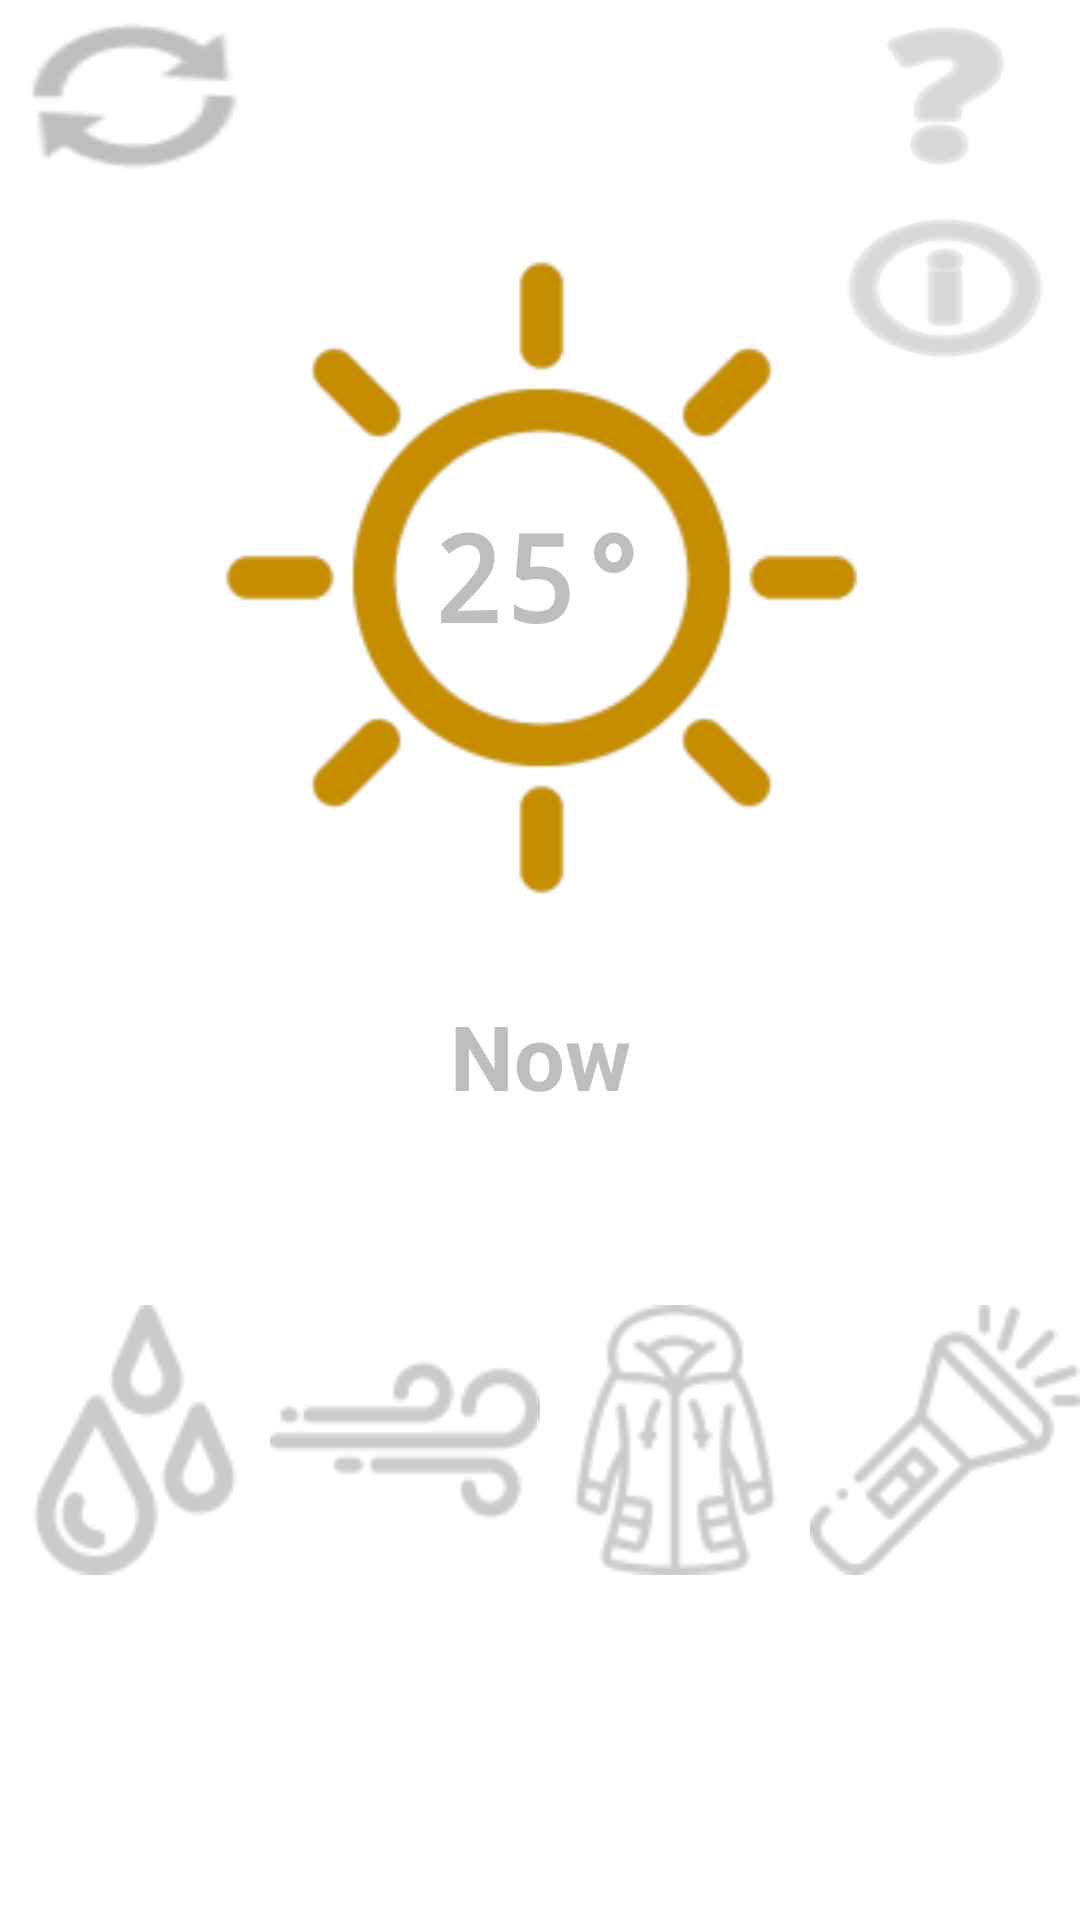

Reconstruct the res/layout file that produces this screen, plus the resources it refers to.
<!-- AndroidManifest.xml: application theme Theme.InteractionDesignGroup19 -->
<!-- res/layout/fragment_home.xml -->
<?xml version="1.0" encoding="utf-8"?>
<androidx.constraintlayout.widget.ConstraintLayout xmlns:android="http://schemas.android.com/apk/res/android"
    xmlns:app="http://schemas.android.com/apk/res-auto"
    xmlns:tools="http://schemas.android.com/tools"
    android:id="@+id/FragmentHomeBinding"
    android:layout_width="match_parent"
    android:layout_height="fill_parent"
    tools:context=".ui.home.HomeFragment">

    <LinearLayout
        android:layout_width="match_parent"
        android:layout_height="match_parent"
        android:orientation="vertical"
        android:weightSum="20"
        app:layout_constraintStart_toStartOf="parent"
        app:layout_constraintTop_toTopOf="parent">

        <TextView
            android:id="@+id/textView6"
            android:layout_width="match_parent"
            android:layout_height="0dp"
            android:layout_weight="2" />

        <ImageView
            android:id="@+id/weather_icon_imageview"
            android:layout_width="match_parent"
            android:layout_height="0dp"
            android:layout_gravity="top"
            android:layout_weight="8"
            android:scaleType="centerCrop"
            android:src="@mipmap/sunny_icon_foreground" />

    </LinearLayout>

    <LinearLayout
        android:layout_width="match_parent"
        android:layout_height="match_parent"
        android:orientation="vertical"
        android:weightSum="20"
        app:layout_constraintStart_toStartOf="parent"
        app:layout_constraintTop_toTopOf="parent">

        <LinearLayout
            android:layout_width="fill_parent"
            android:layout_height="0dp"
            android:layout_weight="4"
            android:gravity="top"
            android:orientation="horizontal"
            android:weightSum="4"
            tools:ignore="UselessParent">

            <LinearLayout
                android:layout_width="0dp"
                android:layout_height="match_parent"
                android:layout_weight="1"
                android:orientation="vertical"
                android:weightSum="2">

                <ImageButton
                    android:id="@+id/refreshButton"
                    android:layout_width="match_parent"
                    android:layout_height="0dp"
                    android:layout_weight="1"
                    android:background="@android:drawable/ic_popup_sync"
                    android:backgroundTint="@android:color/secondary_text_dark"
                    tools:ignore="SpeakableTextPresentCheck" />
            </LinearLayout>

            <TextView
                android:id="@+id/textView2"
                android:layout_width="wrap_content"
                android:layout_height="match_parent"
                android:layout_weight="2" />

            <LinearLayout
                android:layout_width="0dp"
                android:layout_height="fill_parent"
                android:layout_weight="1"
                android:orientation="vertical"
                android:weightSum="2">

                <ImageButton
                    android:id="@+id/HelpButton"
                    android:layout_width="match_parent"
                    android:layout_height="0dp"
                    android:layout_weight="1"
                    android:background="@android:drawable/ic_menu_help"
                    android:backgroundTint="@android:color/secondary_text_dark"
                    tools:ignore="SpeakableTextPresentCheck" />

                <ImageButton
                    android:id="@+id/InfoButton"
                    android:layout_width="match_parent"
                    android:layout_height="0dp"
                    android:layout_weight="1"
                    android:background="@android:drawable/ic_menu_info_details"
                    android:backgroundTint="@android:color/secondary_text_dark"
                    tools:ignore="SpeakableTextPresentCheck" />
            </LinearLayout>
        </LinearLayout>
    </LinearLayout>

    <LinearLayout
        android:layout_width="match_parent"
        android:layout_height="match_parent"
        android:baselineAligned="false"
        android:orientation="vertical"
        android:weightSum="20"
        app:layout_constraintStart_toStartOf="parent"
        app:layout_constraintTop_toTopOf="parent">

        <TextView
            android:id="@+id/textView"
            android:layout_width="match_parent"
            android:layout_height="0dp"
            android:layout_weight="2" />

        <TextView
            android:id="@+id/temperature_textview"
            android:layout_width="fill_parent"
            android:layout_height="0dp"
            android:layout_marginTop="0dp"
            android:layout_weight="8"
            android:fontFamily="monospace"
            android:gravity="center_horizontal|center_vertical"
            android:text="25°"
            android:textColor="@android:color/secondary_text_light_nodisable"
            android:textSize="40sp"
            android:textStyle="bold" />

        <TextView
            android:id="@+id/now_textview"
            android:layout_width="match_parent"
            android:layout_height="0dp"
            android:layout_gravity="center_vertical"
            android:layout_weight="2"
            android:gravity="center_horizontal|center_vertical"
            android:text="Now"
            android:textColor="@android:color/secondary_text_dark"
            android:textSize="30sp"
            android:textStyle="bold" />

        <LinearLayout
            android:layout_width="match_parent"
            android:layout_height="0dp"
            android:layout_weight="6"
            android:orientation="horizontal">

            <ImageView
                android:id="@+id/imageView12"
                android:layout_width="wrap_content"
                android:layout_height="fill_parent"
                android:layout_weight="1"
                android:foregroundTint="@android:color/secondary_text_light"
                android:src="@drawable/rain_indicator_icon"
                app:tint="@android:color/secondary_text_dark" />

            <ImageView
                android:id="@+id/imageView19"
                android:layout_width="wrap_content"
                android:layout_height="fill_parent"
                android:layout_weight="1"
                android:foregroundTint="@android:color/secondary_text_light"
                android:src="@drawable/wind_indicator_icon"
                app:tint="@android:color/secondary_text_dark" />

            <ImageView
                android:id="@+id/imageView20"
                android:layout_width="wrap_content"
                android:layout_height="fill_parent"
                android:layout_weight="1"
                android:foregroundTint="@android:color/secondary_text_light"
                android:src="@drawable/coat_indicator_icon"
                app:tint="@android:color/secondary_text_dark" />

            <ImageView
                android:id="@+id/imageView21"
                android:layout_width="wrap_content"
                android:layout_height="fill_parent"
                android:layout_weight="1"
                android:foregroundTint="@android:color/secondary_text_light"
                android:src="@drawable/light_indicator_icon"
                app:tint="@android:color/secondary_text_dark" />

        </LinearLayout>

    </LinearLayout>
</androidx.constraintlayout.widget.ConstraintLayout>
<!-- resources referenced by this layout -->
<resources>
  <!-- drawable coat_indicator_icon: png bitmap (drawable-hdpi, 1481 bytes) -->
  <!-- drawable light_indicator_icon: png bitmap (drawable-hdpi, 1034 bytes) -->
  <!-- drawable rain_indicator_icon: png bitmap (drawable-hdpi, 1206 bytes) -->
  <!-- drawable wind_indicator_icon: png bitmap (drawable-hdpi, 748 bytes) -->
  <!-- mipmap sunny_icon_foreground: png bitmap (mipmap-hdpi, 2674 bytes) -->
  <style name="Theme.InteractionDesignGroup19" parent="Theme.MaterialComponents.DayNight.DarkActionBar">
          
          <item name="colorPrimary">@color/purple_500</item>
          <item name="colorPrimaryVariant">@color/purple_700</item>
          <item name="colorOnPrimary">@color/white</item>
          
          <item name="colorSecondary">@color/teal_200</item>
          <item name="colorSecondaryVariant">@color/teal_700</item>
          <item name="colorOnSecondary">@color/black</item>
          
          <item name="android:statusBarColor">?attr/colorPrimaryVariant</item>
          
      </style>
  <color name="purple_500">#FF6200EE</color>
  <color name="purple_700">#FF3700B3</color>
  <color name="white">#FFFFFFFF</color>
  <color name="teal_200">#FF03DAC5</color>
  <color name="teal_700">#FF018786</color>
  <color name="black">#FF000000</color>
</resources>
